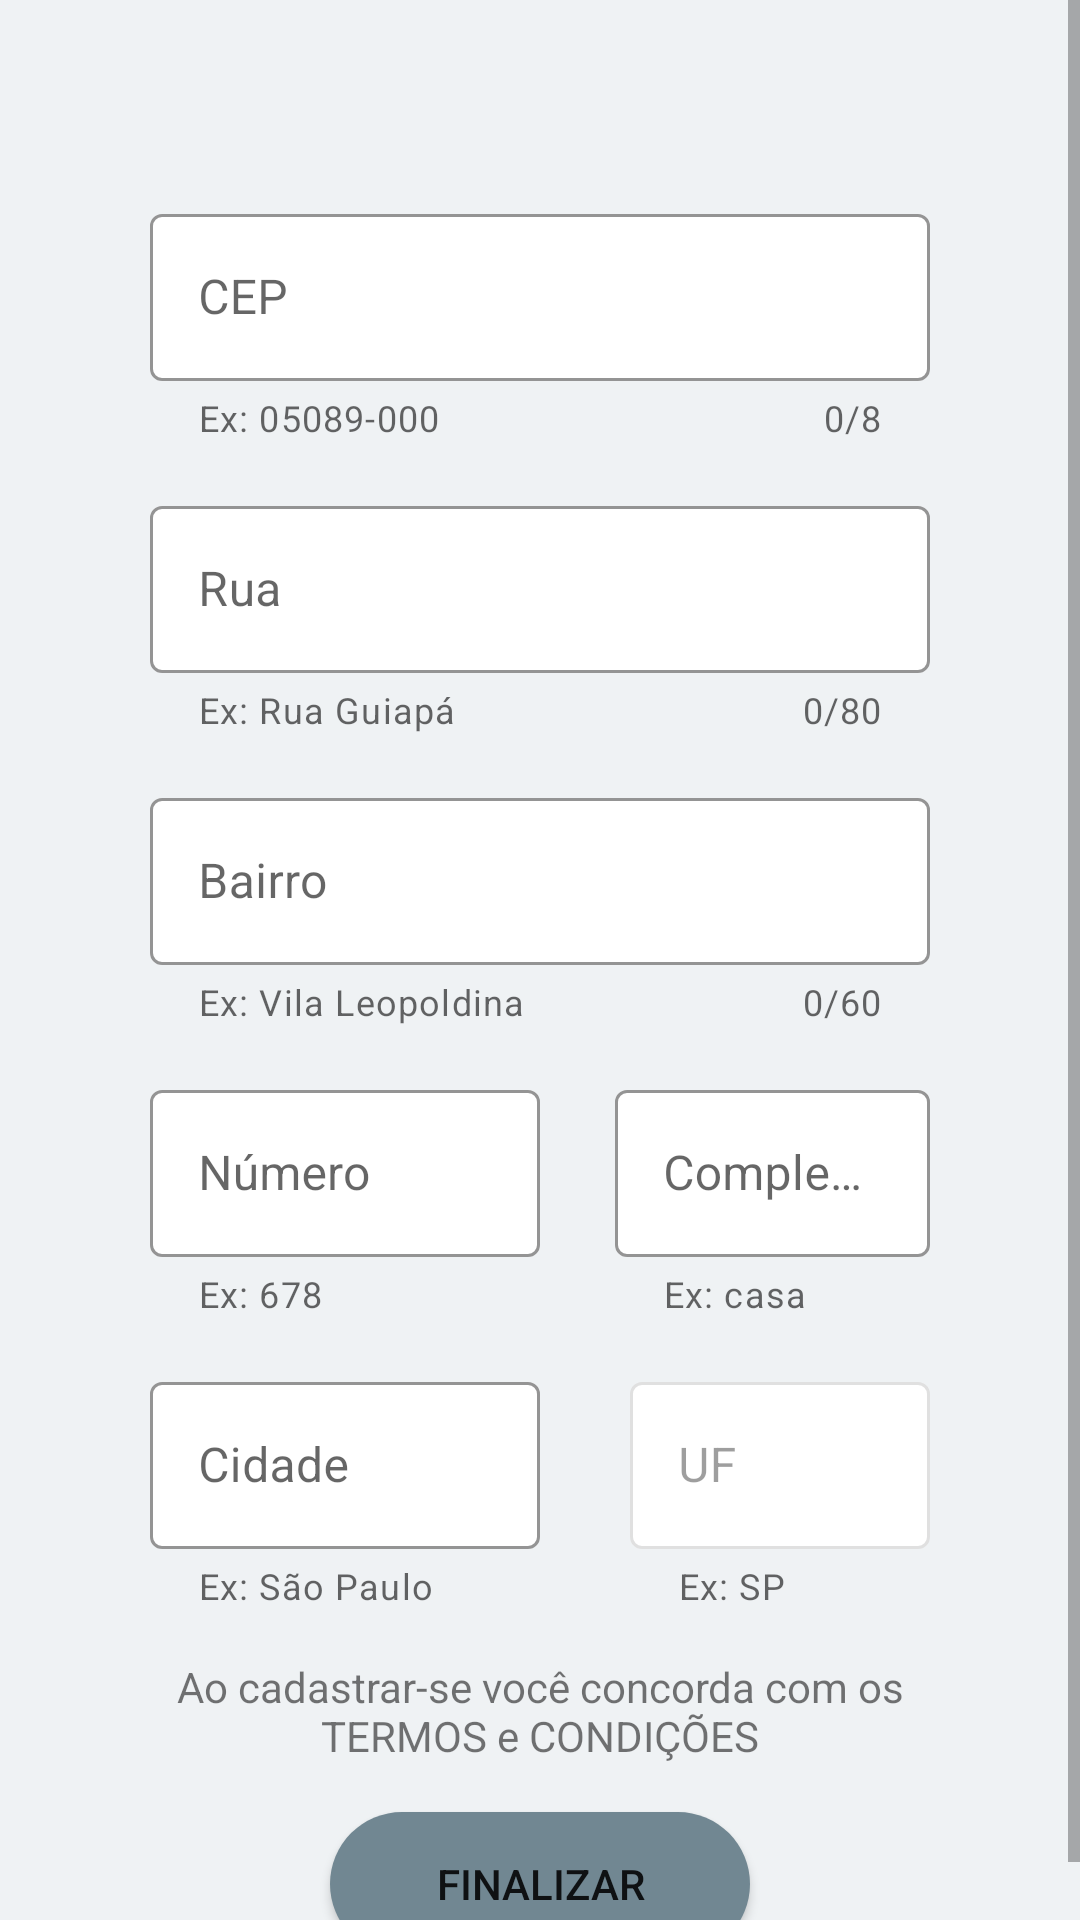

Here is an Android app screen rendered from its layout file. Give the layout XML and the strings, colors and styles it references.
<!-- AndroidManifest.xml: application theme Theme.AppCompanyPets -->
<!-- res/layout/fragment_cadastro3.xml -->
<?xml version="1.0" encoding="utf-8"?>
<ScrollView xmlns:android="http://schemas.android.com/apk/res/android"
    xmlns:app="http://schemas.android.com/apk/res-auto"
    xmlns:tools="http://schemas.android.com/tools"
    android:layout_width="match_parent"
    android:layout_height="match_parent"
    android:background="@color/fundo_telas"
    tools:context=".Fragments.cadastro.CadastroFragment3">

    <androidx.constraintlayout.widget.ConstraintLayout
        android:layout_width="match_parent"
        android:layout_height="match_parent"
        android:background="@color/fundo_telas">

        <androidx.constraintlayout.widget.Guideline
            android:id="@+id/guideline3"
            android:layout_width="wrap_content"
            android:layout_height="wrap_content"
            android:orientation="horizontal"
            app:layout_constraintGuide_percent="0.10" />

        <com.google.android.material.textfield.TextInputLayout
            android:id="@+id/textInputLayoutCEPCadastro"
            style="@style/Widget.MaterialComponents.TextInputLayout.OutlinedBox"
            android:layout_width="match_parent"
            android:layout_height="wrap_content"
            android:layout_marginStart="50dp"
            android:layout_marginEnd="50dp"
            android:elevation="10dp"
            android:hint="CEP"
            android:visibility="visible"
            app:boxBackgroundColor="#FFFFFF"
            app:boxStrokeColor="#4BB4FF"
            app:counterEnabled="true"
            app:counterMaxLength="8"
            app:endIconMode="clear_text"
            app:helperText="Ex: 05089-000"
            app:layout_constraintEnd_toEndOf="parent"
            app:layout_constraintStart_toStartOf="parent"
            app:layout_constraintTop_toTopOf="@+id/guideline3"
            app:startIconDrawable="@drawable/ic_baseline_location_city">

            <com.google.android.material.textfield.TextInputEditText
                android:id="@+id/editTextCEP_Cadastro"
                android:layout_width="match_parent"
                android:layout_height="wrap_content"
                android:inputType="number"
                android:maxLength="9" />
        </com.google.android.material.textfield.TextInputLayout>

        <com.google.android.material.textfield.TextInputLayout
            android:id="@+id/textInputLayoutLogradouroCadastro"
            style="@style/Widget.MaterialComponents.TextInputLayout.OutlinedBox"
            android:layout_width="match_parent"
            android:layout_height="wrap_content"
            android:layout_marginStart="50dp"
            android:layout_marginTop="16dp"
            android:layout_marginEnd="50dp"
            android:elevation="10dp"
            android:hint="Rua"
            android:visibility="visible"
            app:boxBackgroundColor="#FFFFFF"
            app:boxStrokeColor="#4BB4FF"
            app:counterEnabled="true"
            app:counterMaxLength="80"
            app:endIconMode="clear_text"
            app:helperText="Ex: Rua Guiapá"
            app:layout_constraintEnd_toEndOf="parent"
            app:layout_constraintStart_toStartOf="parent"
            app:layout_constraintTop_toBottomOf="@+id/textInputLayoutCEPCadastro"
            app:startIconDrawable="@drawable/ic_baseline_location_city">

            <com.google.android.material.textfield.TextInputEditText
                android:id="@+id/editTextLogradouro_Cadastro"
                android:layout_width="match_parent"
                android:layout_height="wrap_content"
                android:inputType="text"
                android:maxLength="81" />
        </com.google.android.material.textfield.TextInputLayout>

        <com.google.android.material.textfield.TextInputLayout
            android:id="@+id/textInputLayoutBairroCadastro"
            style="@style/Widget.MaterialComponents.TextInputLayout.OutlinedBox"
            android:layout_width="match_parent"
            android:layout_height="wrap_content"
            android:layout_marginStart="50dp"
            android:layout_marginTop="16dp"
            android:layout_marginEnd="50dp"
            android:elevation="10dp"
            android:hint="Bairro"
            android:visibility="visible"
            app:boxBackgroundColor="#FFFFFF"
            app:boxStrokeColor="#4BB4FF"
            app:counterEnabled="true"
            app:counterMaxLength="60"
            app:endIconMode="clear_text"
            app:helperText="Ex: Vila Leopoldina"
            app:layout_constraintEnd_toEndOf="parent"
            app:layout_constraintStart_toStartOf="parent"
            app:layout_constraintTop_toBottomOf="@+id/textInputLayoutLogradouroCadastro"
            app:startIconDrawable="@drawable/ic_baseline_location_city">

            <com.google.android.material.textfield.TextInputEditText
                android:id="@+id/editTextBairro_Cadastro"
                android:layout_width="match_parent"
                android:layout_height="wrap_content"
                android:inputType="text"
                android:maxLength="61" />
        </com.google.android.material.textfield.TextInputLayout>

        <com.google.android.material.textfield.TextInputLayout
            android:id="@+id/textInputLayoutNumeroCadastro"
            style="@style/Widget.MaterialComponents.TextInputLayout.OutlinedBox"
            android:layout_width="130dp"
            android:layout_height="wrap_content"
            android:layout_marginStart="50dp"
            android:layout_marginTop="16dp"
            android:elevation="10dp"
            android:hint="Número"
            android:visibility="visible"
            app:boxBackgroundColor="#FFFFFF"
            app:boxStrokeColor="#4BB4FF"
            app:counterEnabled="false"
            app:counterMaxLength="5"
            app:endIconMode="clear_text"
            app:helperText="Ex: 678"
            app:layout_constraintStart_toStartOf="parent"
            app:layout_constraintTop_toBottomOf="@+id/textInputLayoutBairroCadastro"
            app:startIconDrawable="@drawable/ic_baseline_location_city">

            <com.google.android.material.textfield.TextInputEditText
                android:id="@+id/editTextNumero_Cadastro"
                android:layout_width="match_parent"
                android:layout_height="wrap_content"
                android:inputType="number"
                android:maxLength="6"
                android:numeric="integer" />
        </com.google.android.material.textfield.TextInputLayout>

        <com.google.android.material.textfield.TextInputLayout
            android:id="@+id/textInputLayoutCidadeCadastro"
            style="@style/Widget.MaterialComponents.TextInputLayout.OutlinedBox"
            android:layout_width="130dp"
            android:layout_height="wrap_content"
            android:layout_marginStart="50dp"
            android:layout_marginTop="16dp"
            android:elevation="10dp"
            android:hint="Cidade"
            android:visibility="visible"
            app:boxBackgroundColor="#FFFFFF"
            app:boxStrokeColor="#4BB4FF"
            app:counterEnabled="false"
            app:counterMaxLength="60"
            app:endIconMode="clear_text"
            app:helperText="Ex: São Paulo"
            app:layout_constraintStart_toStartOf="parent"
            app:layout_constraintTop_toBottomOf="@+id/textInputLayoutNumeroCadastro"
            app:startIconDrawable="@drawable/ic_baseline_location_city">

            <com.google.android.material.textfield.TextInputEditText
                android:id="@+id/editTextCidade_Cadastro"
                android:layout_width="match_parent"
                android:layout_height="wrap_content"
                android:inputType="text"
                android:maxLength="61" />
        </com.google.android.material.textfield.TextInputLayout>

        <com.google.android.material.textfield.TextInputLayout
            android:id="@+id/textInputLayoutUFCadastro"
            style="@style/Widget.MaterialComponents.TextInputLayout.OutlinedBox"
            android:layout_width="100dp"
            android:layout_height="wrap_content"
            android:layout_marginTop="16dp"
            android:layout_marginEnd="50dp"
            android:elevation="10dp"
            android:enabled="false"
            android:hint="UF"
            android:visibility="visible"
            app:boxBackgroundColor="#FFFFFF"
            app:boxStrokeColor="#4BB4FF"
            app:counterMaxLength="2"
            app:helperText="Ex: SP"
            app:layout_constraintEnd_toEndOf="parent"
            app:layout_constraintTop_toBottomOf="@+id/textInputLayoutNumeroCadastro">

            <com.google.android.material.textfield.TextInputEditText
                android:id="@+id/editTextUF_Cadastro"
                android:layout_width="100dp"
                android:layout_height="wrap_content"
                android:inputType="text"
                android:maxLength="3" />
        </com.google.android.material.textfield.TextInputLayout>

        <com.google.android.material.textfield.TextInputLayout
            android:id="@+id/textInputLayoutComplementoCadastro"
            style="@style/Widget.MaterialComponents.TextInputLayout.OutlinedBox"
            android:layout_width="105dp"
            android:layout_height="wrap_content"
            android:layout_marginTop="16dp"
            android:layout_marginEnd="50dp"
            android:elevation="10dp"
            android:hint="Complemento"
            android:visibility="visible"
            app:boxBackgroundColor="#FFFFFF"
            app:boxStrokeColor="#4BB4FF"
            app:counterMaxLength="60"
            app:endIconMode="clear_text"
            app:helperText="Ex: casa"
            app:layout_constraintEnd_toEndOf="parent"
            app:layout_constraintTop_toBottomOf="@+id/textInputLayoutBairroCadastro">

            <com.google.android.material.textfield.TextInputEditText
                android:id="@+id/editTextComplemento_Cadastro"
                android:layout_width="match_parent"
                android:layout_height="wrap_content"
                android:inputType="text"
                android:maxLength="256"
                android:visibility="visible" />
        </com.google.android.material.textfield.TextInputLayout>

        <TextView
            android:id="@+id/textView8"
            android:layout_width="match_parent"
            android:layout_height="wrap_content"
            android:layout_marginStart="50dp"
            android:layout_marginTop="16dp"
            android:layout_marginEnd="50dp"
            android:text="Ao cadastrar-se você concorda com os TERMOS e CONDIÇÕES"
            android:textAlignment="center"
            android:visibility="visible"
            app:layout_constraintEnd_toEndOf="parent"
            app:layout_constraintStart_toStartOf="parent"
            app:layout_constraintTop_toBottomOf="@+id/textInputLayoutCidadeCadastro" />

        <Button
            android:id="@+id/buttonContinuar_Cadastro"
            android:layout_width="match_parent"
            android:layout_height="wrap_content"
            android:layout_marginStart="110dp"
            android:layout_marginTop="16dp"
            android:layout_marginEnd="110dp"
            android:layout_marginBottom="8dp"
            android:background="@drawable/button_custom"
            android:elevation="10dp"
            android:text="Finalizar"
            android:visibility="visible"
            app:layout_constraintBottom_toBottomOf="parent"
            app:layout_constraintEnd_toEndOf="parent"
            app:layout_constraintStart_toStartOf="parent"
            app:layout_constraintTop_toBottomOf="@+id/textView8" />

    </androidx.constraintlayout.widget.ConstraintLayout>

</ScrollView>
<!-- resources referenced by this layout -->
<resources>
  <color name="fundo_telas">#EFF2F4</color>
  <!-- drawable button_custom (drawable) -->
  <?xml version="1.0" encoding="utf-8"?>
  <selector xmlns:android="http://schemas.android.com/apk/res/android">
      <item>
          <shape android:shape="rectangle">
              <solid android:color="@color/p_light"/>
              <corners android:radius="999dp"/>
          </shape>
      </item>
  </selector>
  <style name="Theme.AppCompanyPets" parent="Theme.MaterialComponents.DayNight.DarkActionBar">
          
          <item name="colorPrimary">@color/primary</item>
          <item name="colorPrimaryVariant">@color/p_dark</item>
          <item name="colorOnPrimary">@color/white</item>
          
          <item name="colorSecondary">@color/secondary</item>
          <item name="colorSecondaryVariant">@color/s_dark</item>
          <item name="colorOnSecondary">@color/black</item>
          
          <item name="android:statusBarColor" tools:targetApi="l">?attr/colorPrimaryVariant</item>
          
      </style>
  <color name="p_light">#718792</color>
  <color name="primary">#455a64</color>
  <color name="p_dark">#1c313a</color>
  <color name="white">#FFFFFFFF</color>
  <color name="secondary">#90a4ae</color>
  <color name="s_dark">#62757f</color>
  <color name="black">#FF000000</color>
</resources>
